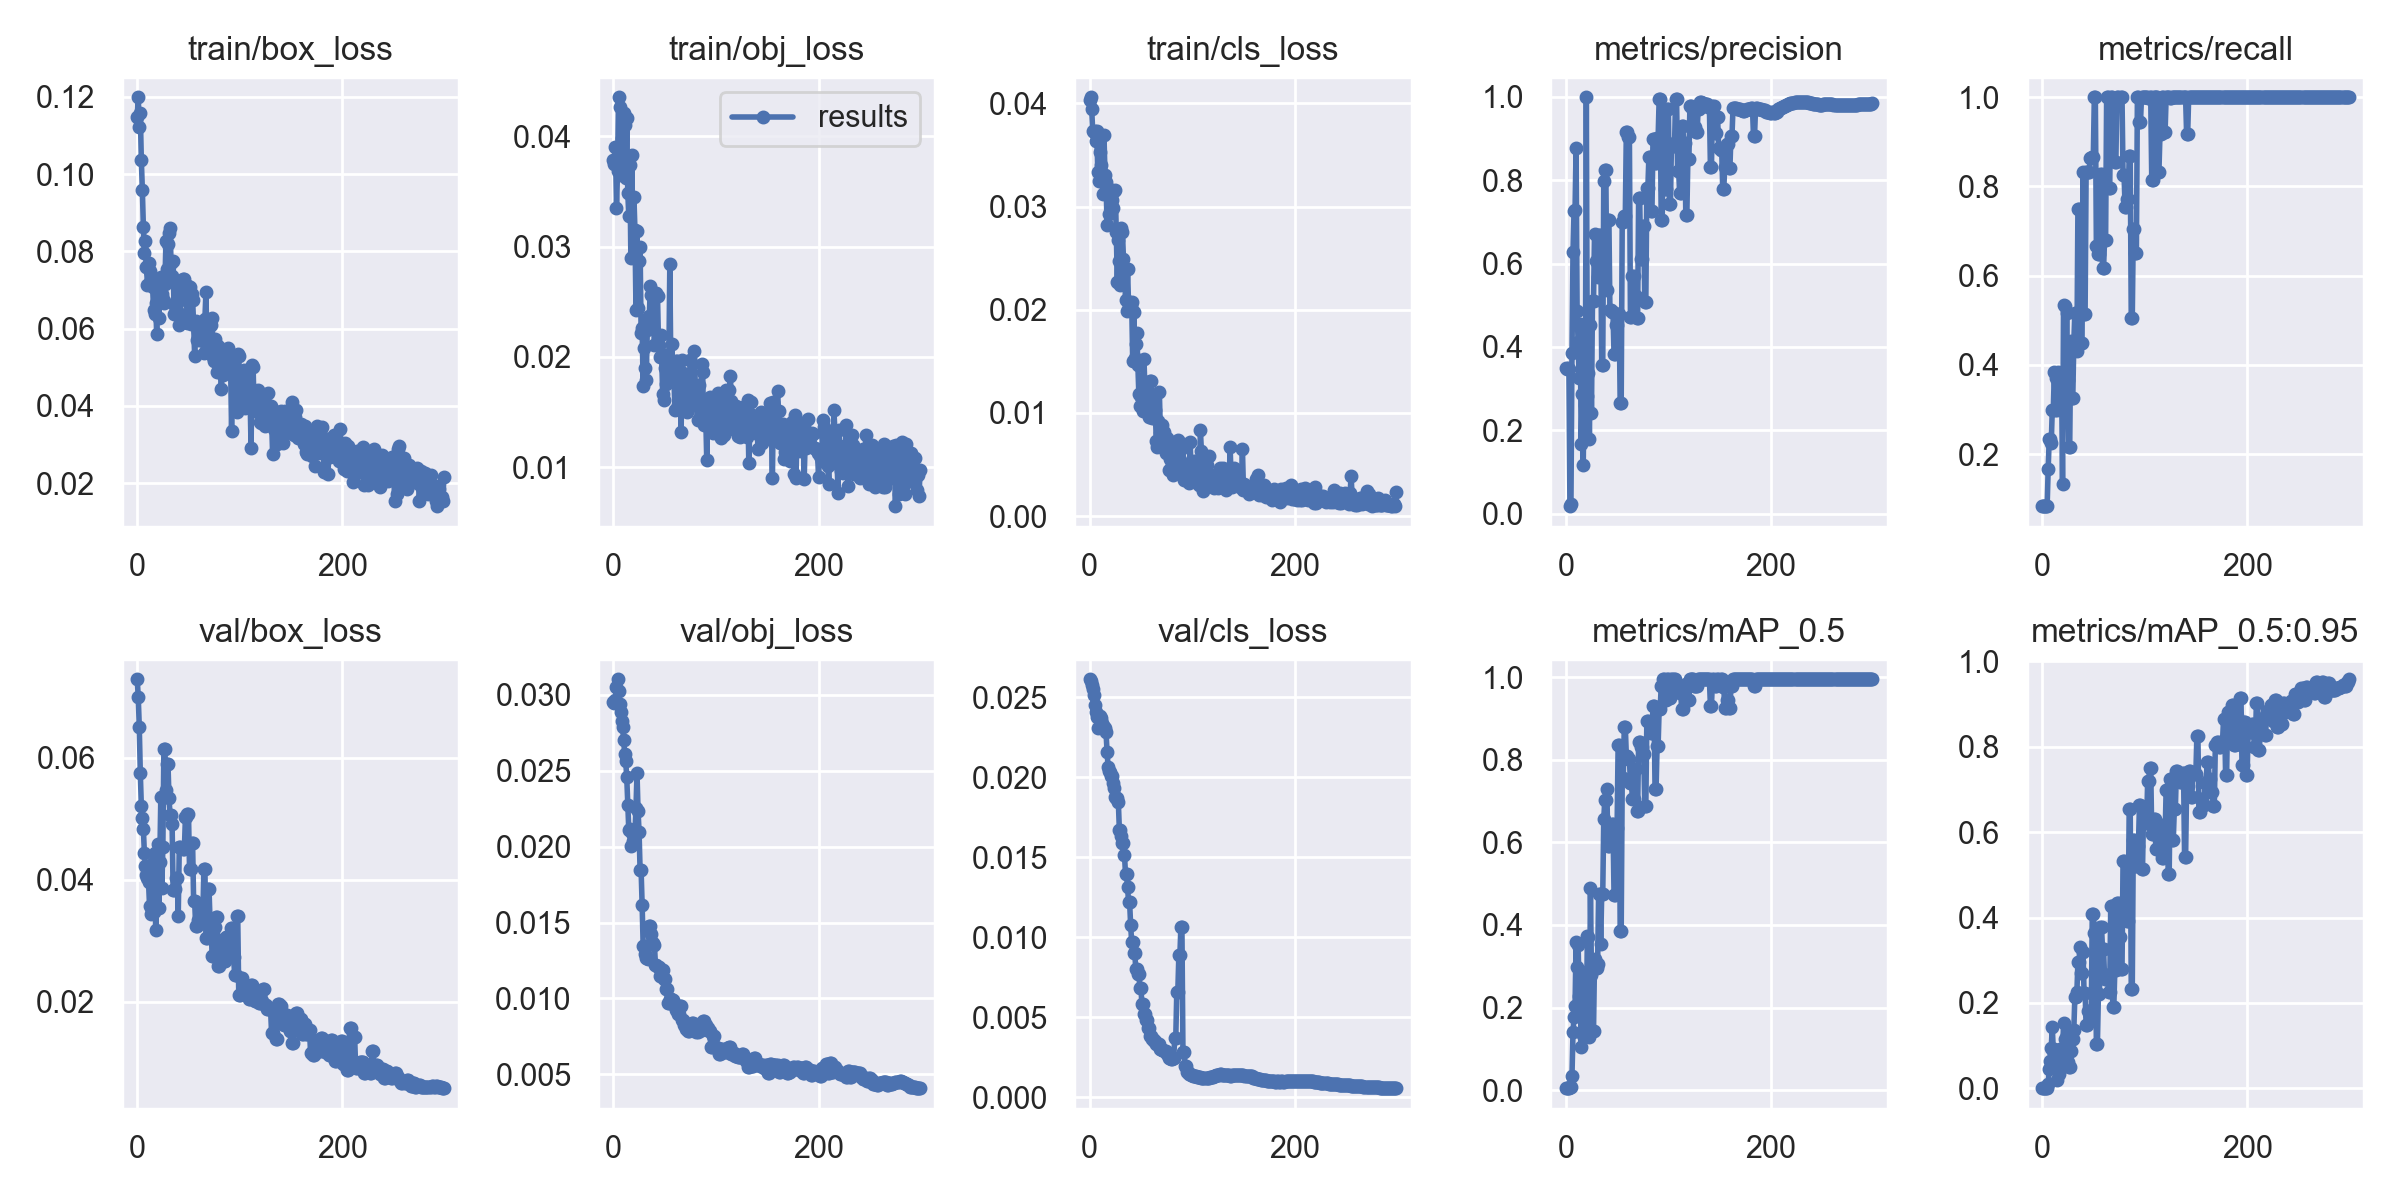

The data file committed next to this chart (first rows):
epoch, train/box_loss, train/obj_loss, train/cls_loss, metrics/precision, metrics/recall, metrics/mAP_0.5, metrics/mAP_0.5:0.95, val/box_loss, val/obj_loss, val/cls_loss, x/lr0, x/lr1, x/lr2
0, 0.1147, 0.03783, 0.04029, 0.3496, 0.08333, 0.005089, 0.001018, 0.07286, 0.02952, 0.02612, 0.0001, 0.0001, 0.0991
1, 0.1199, 0.0375, 0.0406, 0.3471, 0.08333, 0.005288, 0.0005288, 0.06996, 0.02944, 0.026, 0.000299, 0.000299, 0.0973
2, 0.1121, 0.03905, 0.03947, 0.3489, 0.08333, 0.004814, 0.0009627, 0.06508, 0.02968, 0.02578, 0.0004967, 0.0004967, 0.0955
3, 0.1157, 0.03348, 0.03735, 0.3473, 0.08333, 0.005073, 0.0005073, 0.05754, 0.03053, 0.0255, 0.0006931, 0.0006931, 0.09369
4, 0.1038, 0.03681, 0.03719, 0.0182, 0.08333, 0.006483, 0.0006483, 0.05216, 0.03103, 0.02513, 0.0008881, 0.0008881, 0.09189
5, 0.09596, 0.04353, 0.03734, 0.02414, 0.08333, 0.008516, 0.001703, 0.05018, 0.03024, 0.02454, 0.001082, 0.001082, 0.09008
6, 0.08624, 0.04263, 0.03638, 0.3862, 0.1667, 0.03444, 0.01089, 0.0483, 0.02937, 0.0241, 0.001274, 0.001274, 0.08827
7, 0.07966, 0.03647, 0.0373, 0.6267, 0.2333, 0.1407, 0.0447, 0.04432, 0.02885, 0.02375, 0.001465, 0.001465, 0.08647
8, 0.08256, 0.03986, 0.03331, 0.7254, 0.2333, 0.1765, 0.06297, 0.04223, 0.02832, 0.02309, 0.001655, 0.001655, 0.08465
9, 0.07599, 0.04128, 0.03248, 0.7289, 0.2243, 0.2037, 0.0957, 0.04081, 0.02786, 0.02374, 0.001844, 0.001844, 0.08284
10, 0.0713, 0.04208, 0.03533, 0.8769, 0.3, 0.3578, 0.1445, 0.04034, 0.02704, 0.0238, 0.002031, 0.002031, 0.08103
11, 0.07702, 0.04103, 0.03408, 0.4855, 0.3, 0.2983, 0.088, 0.03969, 0.02609, 0.02369, 0.002217, 0.002217, 0.07922
12, 0.07499, 0.03618, 0.03256, 0.4111, 0.3833, 0.3522, 0.09291, 0.03578, 0.02562, 0.02339, 0.002401, 0.002401, 0.0774
13, 0.0726, 0.04164, 0.03122, 0.3247, 0.3, 0.2292, 0.06423, 0.03435, 0.02457, 0.02318, 0.002584, 0.002584, 0.07558
14, 0.07179, 0.03488, 0.03692, 0.4543, 0.3714, 0.2892, 0.07464, 0.03486, 0.02273, 0.02312, 0.002766, 0.002766, 0.07377
15, 0.0707, 0.03277, 0.03307, 0.1668, 0.3, 0.1048, 0.0198, 0.0428, 0.02108, 0.02307, 0.002946, 0.002946, 0.07195
16, 0.06474, 0.03742, 0.03239, 0.2876, 0.3833, 0.2617, 0.06065, 0.03475, 0.02117, 0.0228, 0.003126, 0.003126, 0.07013
17, 0.06386, 0.02898, 0.02824, 0.1173, 0.3591, 0.1331, 0.03276, 0.04437, 0.02007, 0.02161, 0.003304, 0.003304, 0.0683
18, 0.06652, 0.03833, 0.03176, 0.3685, 0.3723, 0.2706, 0.09329, 0.03175, 0.02088, 0.02065, 0.00348, 0.00348, 0.06648
19, 0.05853, 0.02919, 0.02926, 0.2601, 0.3833, 0.243, 0.05162, 0.03553, 0.0204, 0.02041, 0.003655, 0.003655, 0.06466
20, 0.07127, 0.03446, 0.0313, 0.999, 0.1333, 0.1516, 0.07141, 0.0458, 0.02104, 0.02034, 0.003829, 0.003829, 0.06283
21, 0.06262, 0.03149, 0.02968, 0.282, 0.5333, 0.3731, 0.154, 0.03544, 0.0209, 0.02007, 0.004002, 0.004002, 0.061
22, 0.06929, 0.02421, 0.03069, 0.337, 0.5324, 0.3717, 0.1154, 0.04299, 0.02257, 0.02006, 0.004173, 0.004173, 0.05917
23, 0.07337, 0.0314, 0.02989, 0.1798, 0.3667, 0.1292, 0.05699, 0.05351, 0.02485, 0.01967, 0.004343, 0.004343, 0.05734
24, 0.06897, 0.02441, 0.03152, 0.4524, 0.5167, 0.4904, 0.1256, 0.03859, 0.02238, 0.01931, 0.004512, 0.004512, 0.05551
25, 0.06753, 0.0287, 0.03158, 0.2411, 0.3667, 0.2786, 0.06258, 0.0454, 0.021, 0.01876, 0.004679, 0.004679, 0.05368
26, 0.0665, 0.02996, 0.02755, 0.5111, 0.2167, 0.1425, 0.04996, 0.0614, 0.01846, 0.01872, 0.004845, 0.004845, 0.05185
27, 0.07154, 0.02221, 0.0227, 0.5111, 0.2167, 0.1425, 0.04996, 0.0614, 0.01846, 0.01872, 0.00501, 0.00501, 0.05001
28, 0.08275, 0.02263, 0.0268, 0.6718, 0.453, 0.3166, 0.08841, 0.05477, 0.01616, 0.01846, 0.005173, 0.005173, 0.04817
29, 0.0754, 0.01736, 0.02469, 0.6072, 0.3267, 0.2954, 0.1167, 0.05897, 0.01345, 0.0167, 0.005335, 0.005335, 0.04634
30, 0.0819, 0.02085, 0.02236, 0.6072, 0.3267, 0.2954, 0.1167, 0.05897, 0.01345, 0.0167, 0.005496, 0.005496, 0.0445
31, 0.08476, 0.019, 0.02794, 0.568, 0.4493, 0.3064, 0.1371, 0.05333, 0.01291, 0.01635, 0.005655, 0.005655, 0.04266
32, 0.08614, 0.01792, 0.02755, 0.6685, 0.5167, 0.4754, 0.213, 0.05069, 0.01269, 0.01591, 0.005814, 0.005814, 0.04081
33, 0.07704, 0.02244, 0.02495, 0.6685, 0.5167, 0.4754, 0.213, 0.05069, 0.01269, 0.01591, 0.00597, 0.00597, 0.03897
34, 0.0735, 0.0233, 0.02395, 0.6655, 0.4309, 0.3539, 0.2264, 0.04914, 0.01262, 0.01514, 0.006126, 0.006126, 0.03713
35, 0.07747, 0.0237, 0.0209, 0.3566, 0.75, 0.4754, 0.2949, 0.03838, 0.01474, 0.01392, 0.00628, 0.00628, 0.03528
36, 0.06374, 0.02642, 0.01985, 0.3566, 0.75, 0.4754, 0.2949, 0.03838, 0.01474, 0.01392, 0.006433, 0.006433, 0.03343
37, 0.06585, 0.02559, 0.02398, 0.7977, 0.45, 0.6563, 0.3308, 0.03852, 0.01424, 0.01311, 0.006584, 0.006584, 0.03158
38, 0.06705, 0.0257, 0.02035, 0.8242, 0.45, 0.7035, 0.2701, 0.04037, 0.01367, 0.01217, 0.006734, 0.006734, 0.02973
39, 0.0708, 0.0256, 0.02031, 0.8242, 0.45, 0.7035, 0.2701, 0.04037, 0.01367, 0.01217, 0.006883, 0.006883, 0.02788
40, 0.06414, 0.02106, 0.0204, 0.5363, 0.8333, 0.7299, 0.3188, 0.0341, 0.01351, 0.01077, 0.007031, 0.007031, 0.02603
41, 0.06081, 0.0258, 0.02075, 0.7057, 0.5145, 0.5915, 0.2233, 0.04541, 0.01221, 0.00968, 0.007177, 0.007177, 0.02418
42, 0.06384, 0.02576, 0.01508, 0.7057, 0.5145, 0.5915, 0.2233, 0.04541, 0.01221, 0.00968, 0.007322, 0.007322, 0.02232
43, 0.06757, 0.02551, 0.01982, 0.4882, 0.8333, 0.6305, 0.1476, 0.04517, 0.0121, 0.009025, 0.007465, 0.007465, 0.02047
44, 0.07135, 0.02107, 0.0153, 0.4882, 0.8333, 0.6305, 0.1476, 0.04517, 0.0121, 0.009025, 0.007608, 0.007608, 0.01861
45, 0.07288, 0.02003, 0.01664, 0.4841, 0.8329, 0.6448, 0.1814, 0.0451, 0.01151, 0.008033, 0.007749, 0.007749, 0.01675
46, 0.07277, 0.02198, 0.01773, 0.4841, 0.8329, 0.6448, 0.1814, 0.0451, 0.01151, 0.008033, 0.007888, 0.007888, 0.01489
47, 0.06898, 0.02028, 0.01463, 0.382, 0.8643, 0.4736, 0.1699, 0.05029, 0.0119, 0.007723, 0.008027, 0.008027, 0.01303
48, 0.06738, 0.01668, 0.0118, 0.382, 0.8643, 0.4736, 0.1699, 0.05029, 0.0119, 0.007723, 0.008164, 0.008164, 0.01116
49, 0.06146, 0.01611, 0.01066, 0.4536, 0.8661, 0.6357, 0.409, 0.05081, 0.01125, 0.006817, 0.008299, 0.008299, 0.009299
50, 0.071, 0.01897, 0.0115, 0.4536, 0.8661, 0.6357, 0.409, 0.05081, 0.01125, 0.006817, 0.00835, 0.00835, 0.00835
51, 0.07078, 0.01752, 0.01146, 0.4799, 1, 0.8367, 0.3646, 0.04179, 0.01066, 0.005824, 0.00835, 0.00835, 0.00835
52, 0.06106, 0.01976, 0.0102, 0.4799, 1, 0.8367, 0.3646, 0.04179, 0.01066, 0.005824, 0.008317, 0.008317, 0.008317
53, 0.06906, 0.01771, 0.0152, 0.2657, 0.6665, 0.386, 0.1037, 0.04598, 0.009704, 0.005174, 0.008284, 0.008284, 0.008284
54, 0.06739, 0.01919, 0.01208, 0.2657, 0.6665, 0.386, 0.1037, 0.04598, 0.009704, 0.005174, 0.008251, 0.008251, 0.008251
55, 0.06122, 0.02843, 0.01171, 0.7002, 0.6488, 0.7558, 0.2222, 0.03646, 0.009938, 0.004806, 0.008218, 0.008218, 0.008218
56, 0.05285, 0.01881, 0.0111, 0.7002, 0.6488, 0.7558, 0.2222, 0.03646, 0.009938, 0.004806, 0.008185, 0.008185, 0.008185
57, 0.0619, 0.02116, 0.01124, 0.7145, 0.8275, 0.8803, 0.3788, 0.03238, 0.009885, 0.004317, 0.008152, 0.008152, 0.008152
58, 0.05697, 0.01836, 0.009625, 0.7145, 0.8275, 0.8803, 0.3788, 0.03238, 0.009885, 0.004317, 0.008119, 0.008119, 0.008119
59, 0.0593, 0.01799, 0.0131, 0.9166, 0.6167, 0.8098, 0.3257, 0.03332, 0.009546, 0.003833, 0.008086, 0.008086, 0.008086
... 240 more rows
